Labelled photos from "ADEC", an image-classification folder in mustafa20999/ADEC. The possible labels are: apple blotch, apple normal, apple powdery mildew, apple brown rot, apple cork spots, apple rot, apple scab.

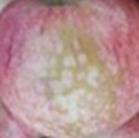
Label: apple powdery mildew

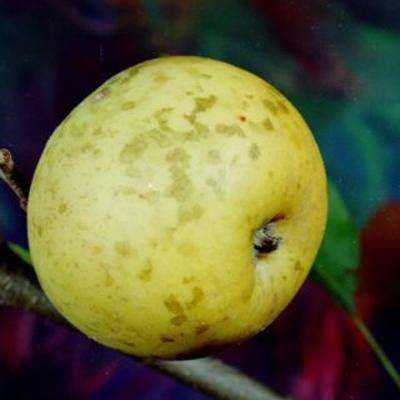
Label: apple blotch

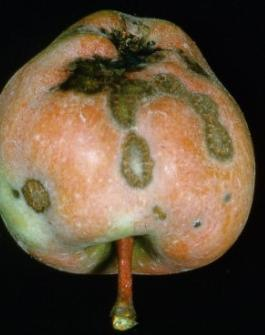
Label: apple scab

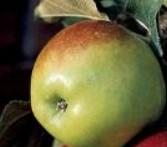
Label: apple normal

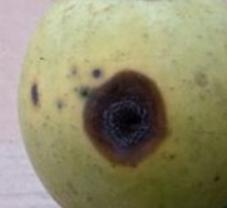
Label: apple rot

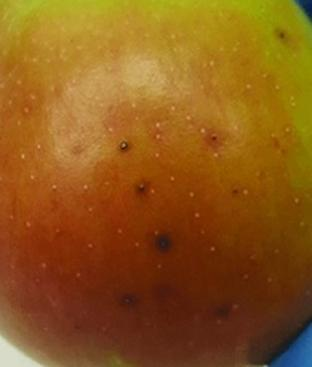
Label: apple cork spots
